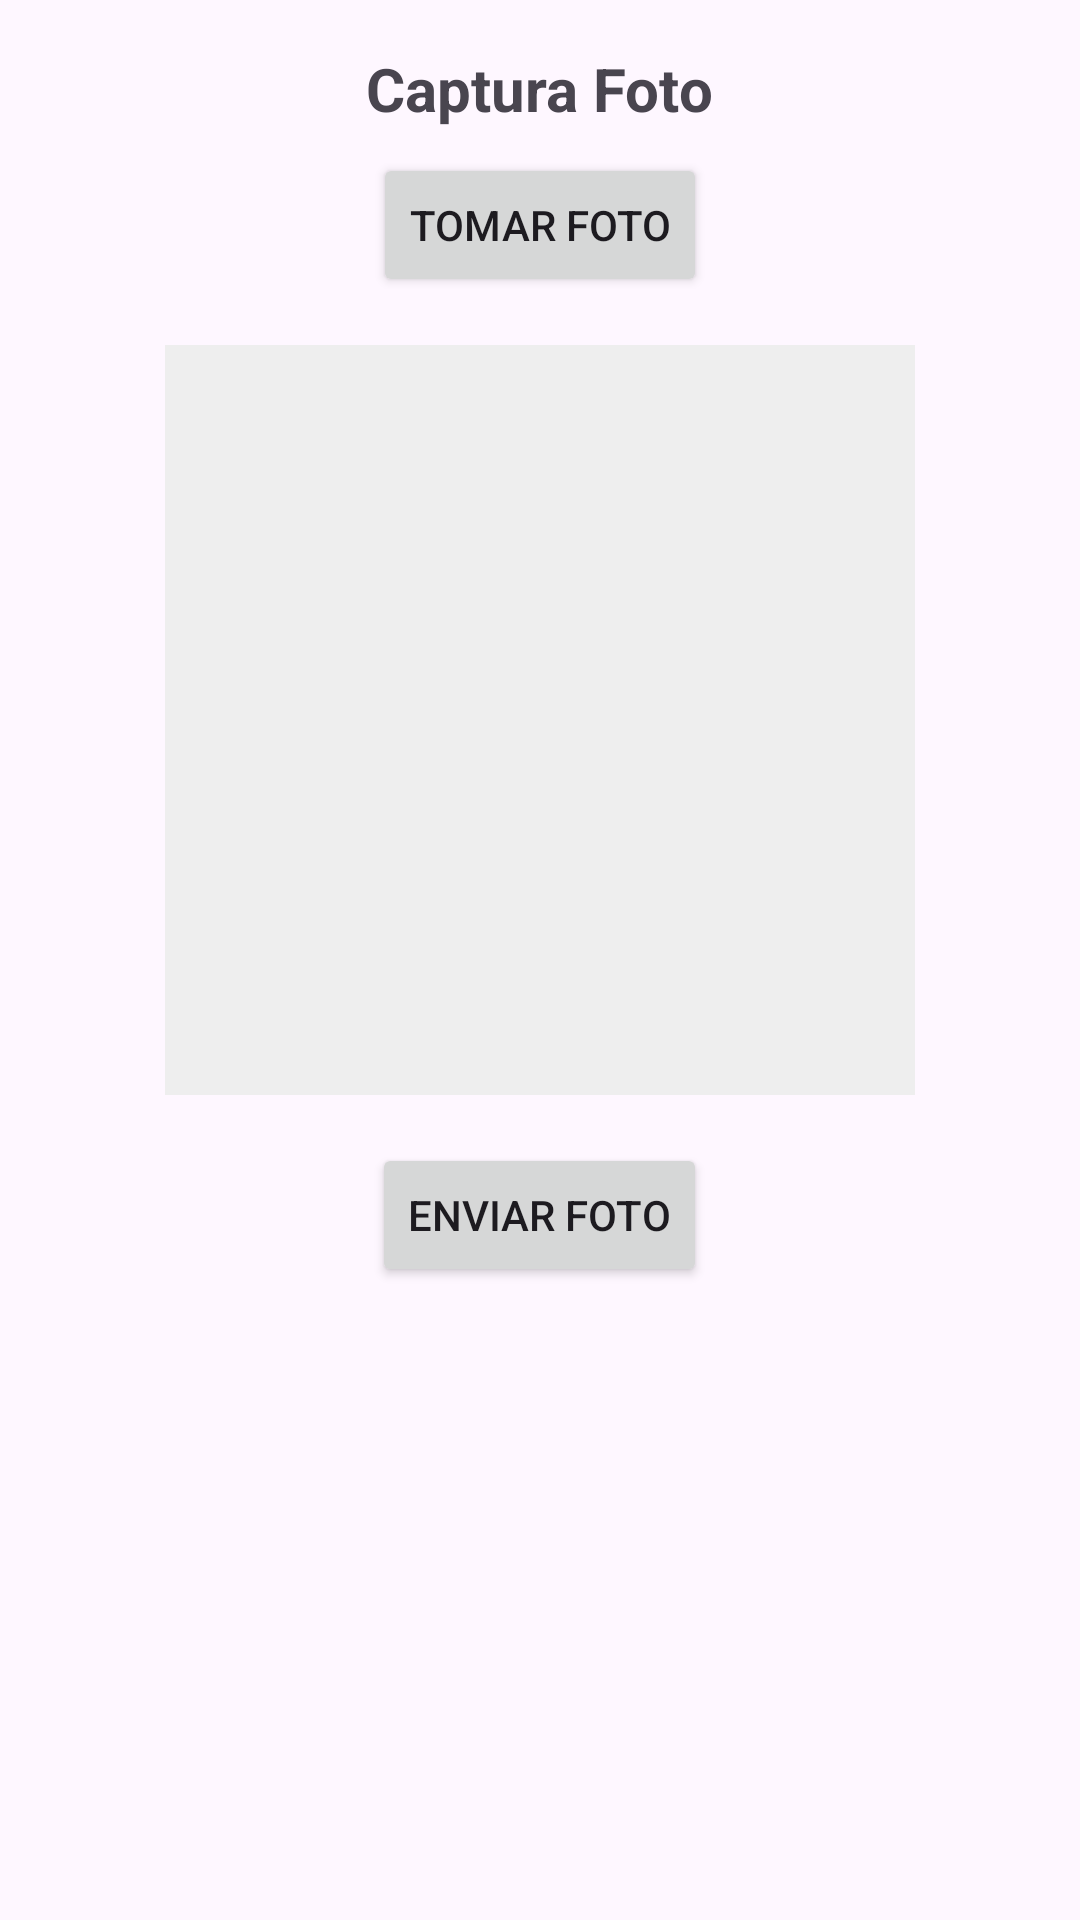

Here is an Android app screen rendered from its layout file. Give the layout XML and the strings, colors and styles it references.
<!-- AndroidManifest.xml: application theme Theme.MyAppEnvioArchivosServidor -->
<!-- res/layout/activity_multipart_upload.xml -->
<?xml version="1.0" encoding="utf-8"?>
<LinearLayout xmlns:android="http://schemas.android.com/apk/res/android"
    android:orientation="vertical"
    android:gravity="center_horizontal"
    android:padding="16dp"
    android:id="@+id/main"
    android:layout_width="match_parent"
    android:layout_height="match_parent">

    <TextView
        android:text="Captura Foto"
        android:textSize="20sp"
        android:textStyle="bold"
        android:layout_marginBottom="8dp"
        android:layout_width="wrap_content"
        android:layout_height="wrap_content"/>

    <Button
        android:id="@+id/btnCamara"
        android:text="Tomar Foto"
        android:layout_width="wrap_content"
        android:layout_height="wrap_content"/>

    <ImageView
        android:id="@+id/imageView"
        android:layout_marginTop="16dp"
        android:layout_width="250dp"
        android:layout_height="250dp"
        android:scaleType="centerCrop"
        android:background="#EEE"/>

    <Button
        android:id="@+id/btnEnviar"
        android:text="Enviar Foto"
        android:layout_marginTop="16dp"
        android:layout_width="wrap_content"
        android:layout_height="wrap_content"/>
</LinearLayout>
<!-- resources referenced by this layout -->
<resources>
  <style name="Theme.MyAppEnvioArchivosServidor" parent="Base.Theme.MyAppEnvioArchivosServidor" />
  <style name="Base.Theme.MyAppEnvioArchivosServidor" parent="Theme.Material3.DayNight.NoActionBar">
          
          
      </style>
</resources>
